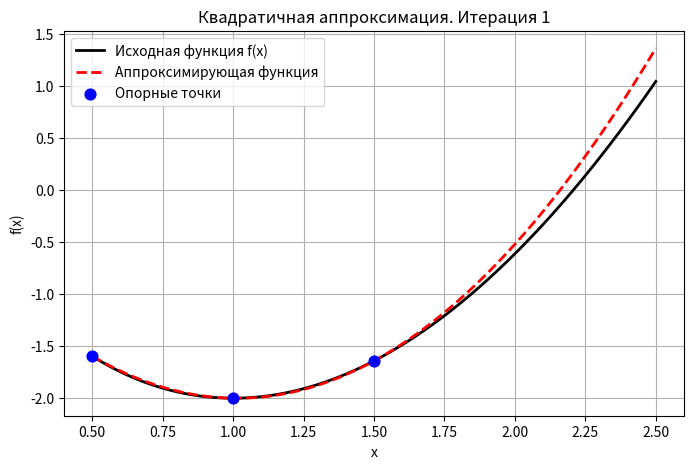
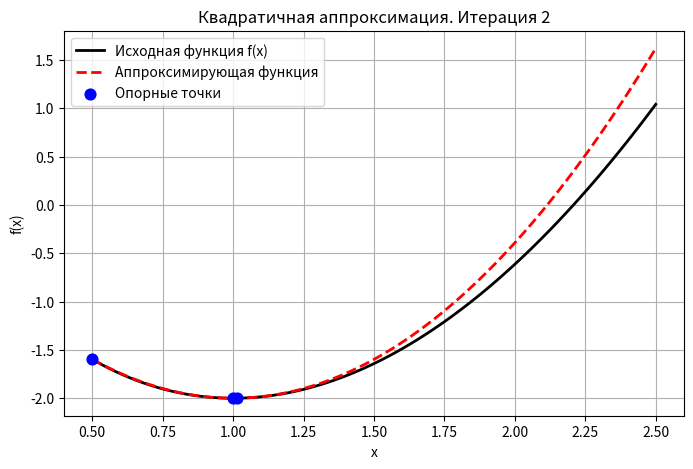
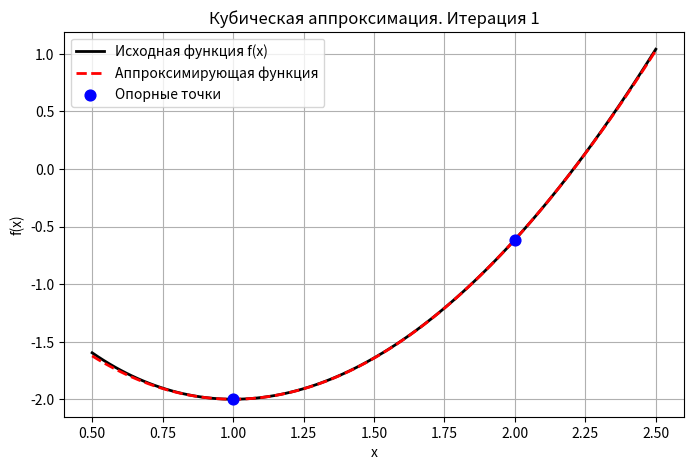

The matplotlib source for these figures, in order:
import numpy as np
import matplotlib.pyplot as plt
from scipy.interpolate import CubicHermiteSpline


def func(x):
    return x ** 2 - 3 * x + x * np.log(x)


def df(f, x, eps=1e-7):
    return (f(x + eps) - f(x)) / eps


def plot_approximation(approx_func, points_x, points_y, title, iter_num):
    x_vals = np.linspace(0.5, 2.5, 100)
    plt.figure(figsize=(8, 5))
    plt.plot(x_vals, func(x_vals), 'k-', linewidth=2, label='Исходная функция f(x)')
    plt.plot(x_vals, approx_func(x_vals), 'r--', linewidth=2, label='Аппроксимирующая функция')
    plt.scatter(points_x, points_y, color='blue', s=60, zorder=5, label='Опорные точки')
    plt.title(f"{title}. Итерация {iter_num}")
    plt.xlabel("x")
    plt.ylabel("f(x)")
    plt.legend()
    plt.grid(True)
    plt.show()


# квадратичная аппроксимация
def quadratic_approximation(x1, dx, eps, iteration):
    x2 = x1 + dx
    f1, f2 = func(x1), func(x2)

    if f1 > f2:
        x3 = x1 + 2 * dx
    else:
        x3 = x1 - dx
    f3 = func(x3)

    while True:
        iteration += 1
        points = [(x1, f1), (x2, f2), (x3, f3)]
        points.sort(key=lambda x: x[1])
        xmin, fmin = points[0]

        num = (x2 ** 2 - x3 ** 2) * f1 + (x3 ** 2 - x1 ** 2) * f2 + (x1 ** 2 - x2 ** 2) * f3
        den = 2 * ((x2 - x3) * f1 + (x3 - x1) * f2 + (x1 - x2) * f3)

        if den == 0:
            return quadratic_approximation(xmin, dx, eps, iteration)

        x_bar = num / den
        f_bar = func(x_bar)
        err_f = abs((fmin - f_bar) / f_bar) if f_bar != 0 else 0
        err_x = abs((xmin - x_bar) / x_bar) if x_bar != 0 else 0

        print(
            f"{iteration:<7} | {x1:<8.4f} | {x2:<8.4f} | {x3:<8.4f} | {x_bar:<8.4f} | {f_bar:<10.5f} | {err_f:<10.6f} | {err_x:.6f}")

        #  график для ДЗ 1.2
        if iteration <= 2:
            coeffs = np.polyfit([x1, x2, x3], [f1, f2, f3], 2)
            parabola = np.poly1d(coeffs)
            plot_approximation(parabola, [x1, x2, x3], [f1, f2, f3], "Квадратичная аппроксимация",
                               iteration)

        if abs((fmin - f_bar) / f_bar) < eps and abs((xmin - x_bar) / x_bar) < eps:
            return x_bar, f_bar, iteration

        new_points = sorted([(x1, f1), (x2, f2), (x3, f3), (x_bar, f_bar)])

        if x_bar == new_points[0][0] or x_bar == new_points[3][0]:
            return quadratic_approximation(x_bar, dx, eps, iteration)

        idx = 1
        for i in range(len(new_points)):
            if new_points[i][0] == (x_bar if f_bar < fmin else xmin):
                idx = i
        if idx == 0 or idx == 3:
            return quadratic_approximation(x_bar, dx, eps, iteration)
        (x1, f1), (x2, f2), (x3, f3) = new_points[idx - 1], new_points[idx], new_points[idx + 1]


# кубическая аппроксимация
def cubic_approximation(x1, x2, eps=0.0001, max_iter=10):
    for i in range(1, max_iter + 1):
        y1, y2 = func(x1), func(x2)
        y11, y12 = df(func, x1), df(func, x2)

        z = y11 + y12 - 3 * (y2 - y1) / (x2 - x1)
        w = np.sqrt(z ** 2 - y11 * y12)

        mu = (w + z - y11) / (2 * w - y11 + y12)
        x_new = x1 + mu * (x2 - x1)

        print(f"{i:<7} | [{x1:.4f}, {x2:.4f}] | {x_new:<8.4f} | {func(x_new) :<10.5f}")

        #  график для ДЗ 1.2
        if i <= 2:
            cubic_poly = CubicHermiteSpline([x1, x2], [y1, y2], [y11, y12])
            plot_approximation(cubic_poly, [x1, x2], [y1, y2], "Кубическая аппроксимация", i)

        if abs(df(func, x_new)) < eps:
            print(f"Минимум найден в точке x = {x_new:.6f}")
            print(f"Значение функции f(x) = {func(x_new) :.6f}")
            break

        if df(func, x_new) < 0:
            x1 = x_new
        else:
            x2 = x_new


if __name__ == '__main__':
    print("================ КВАДРАТИЧНАЯ АППРОКСИМАЦИЯ (ЛР3) ================")
    print(
        f"{'Итер.':<7} | {'x1':<8} | {'x2':<8} | {'x3':<8} | {'x_bar':<8} | {'f(x_bar)':<10} | {'Погр. f':<10} | {'Погр. x'}")
    print("-" * 90)

    res_x, res_f, iters = quadratic_approximation(1.0, 0.5, 0.0001, 0)
    print(f"Минимум найден в точке x = {res_x:.6f}")
    print(f"Значение функции f(x) = {res_f:.6f}")
    print(f"Количество итераций: {iters}\n")

    print("================ КУБИЧЕСКАЯ АППРОКСИМАЦИЯ (ДЗ 1.1) ================")
    print(f"{'Итер.':<7} | {'Отрезок':<20} | {'x_new':<8} | {'f(x_new)':<10}")
    print("-" * 55)
    # Запускаем на отрезке [1, 2]
    cubic_approximation(1.0, 2.0, 0.0001)
